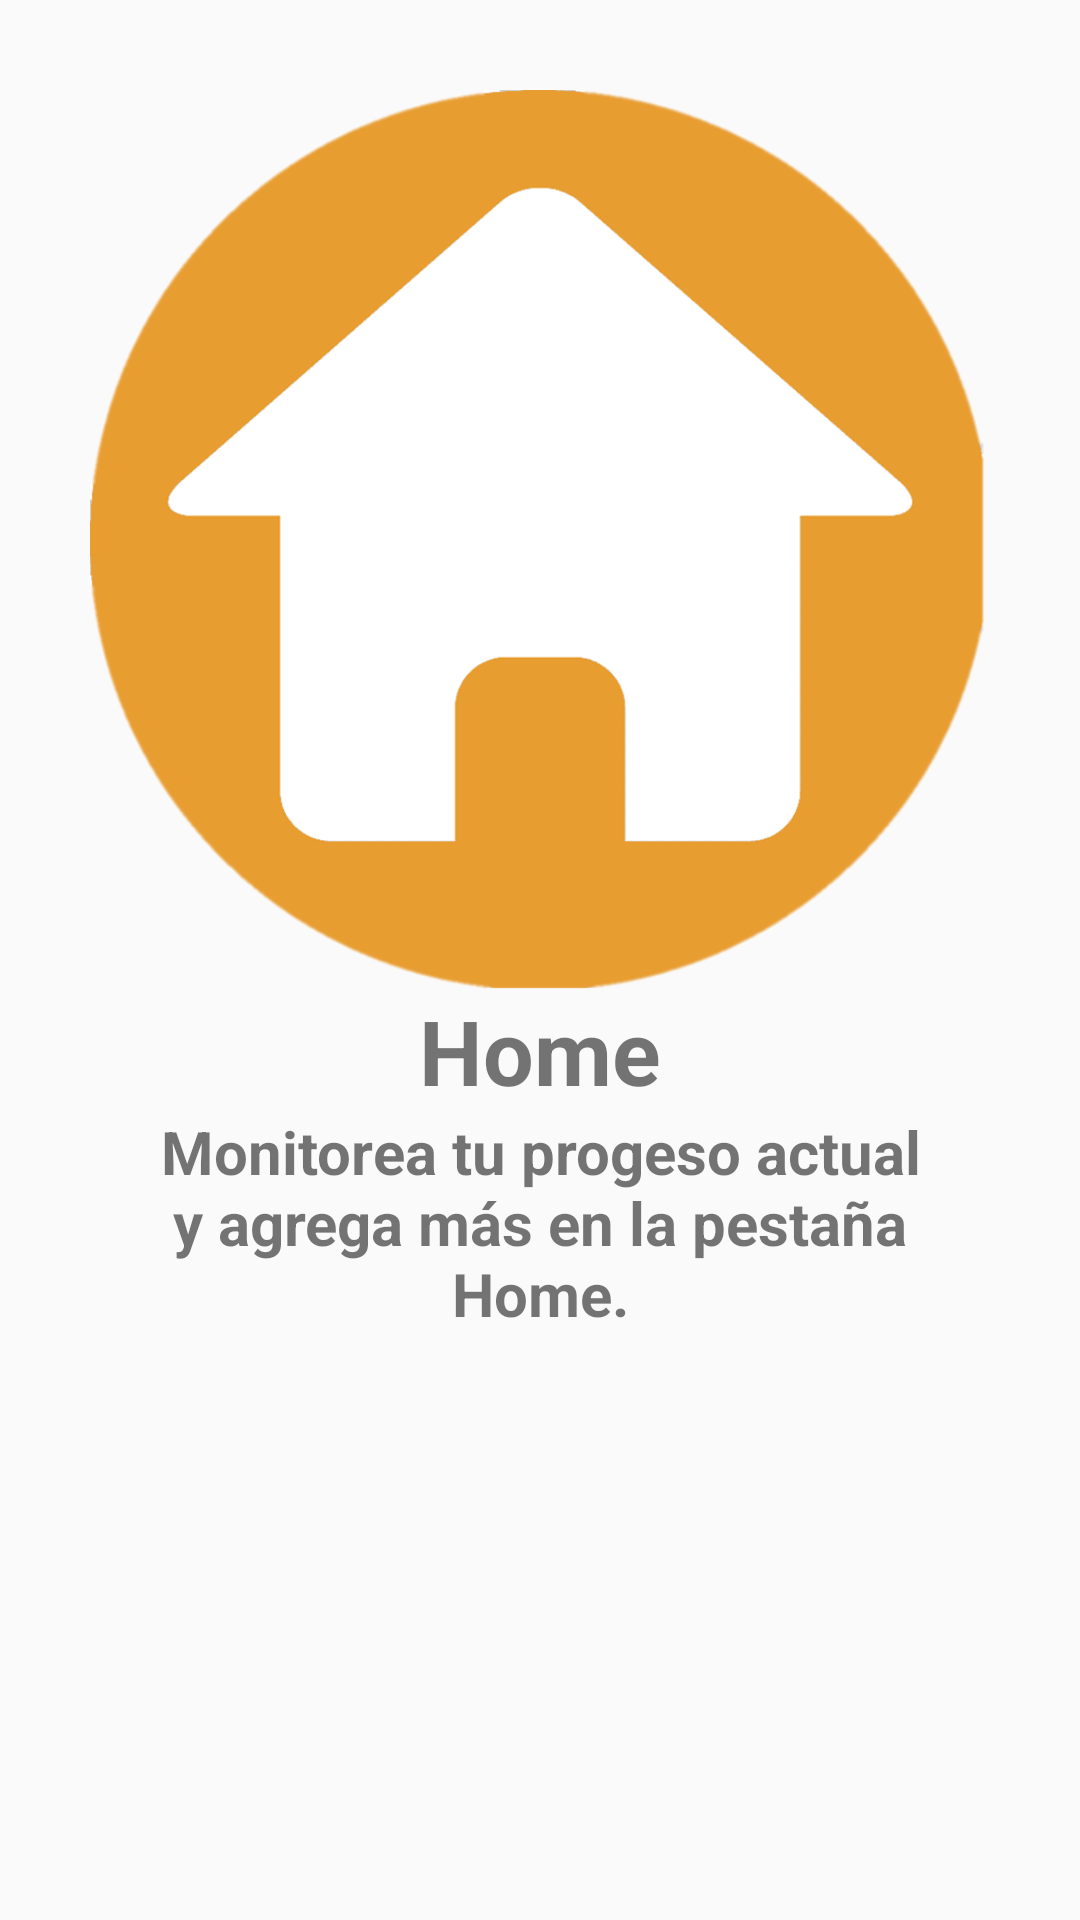

Write the Android layout XML for this screen, with the resource values it uses.
<!-- AndroidManifest.xml: application theme AppTheme.NoActionBar -->
<!-- res/layout/slider_screen.xml -->
<?xml version="1.0" encoding="utf-8"?>
<LinearLayout xmlns:android="http://schemas.android.com/apk/res/android"
    android:layout_width="match_parent"
    android:layout_height="match_parent"
    xmlns:app="http://schemas.android.com/apk/res-auto"
    app:flow_horizontalAlign="center"
    android:orientation="vertical">

    <ImageView
        android:layout_width="match_parent"
        android:layout_height="300dp"
        android:id="@+id/sliderImage"
        android:layout_marginTop="30dp"
        android:src="@drawable/home_image"/>

    <TextView
        android:layout_width="match_parent"
        android:layout_height="wrap_content"
        android:id="@+id/sliderTitle"
        android:textSize="30sp"
        android:text="Home"
        android:textAlignment="center"
        android:textStyle="bold"/>

    <TextView
        android:layout_width="wrap_content"
        android:layout_height="wrap_content"
        android:id="@+id/slideDesc"
        android:textSize="20sp"
        android:layout_marginHorizontal="50dp"
        android:text="@string/screenDescrip1"
        android:textAlignment="center"
        android:textStyle="bold"/>


</LinearLayout>
<!-- resources referenced by this layout -->
<resources>
  <!-- drawable home_image: png bitmap (drawable, 60390 bytes) -->
  <string name="screenDescrip1">Monitorea tu progeso actual y agrega más en la pestaña Home.</string>
  <style name="AppTheme.NoActionBar">
          <item name="windowActionBar">false</item>
          <item name="windowNoTitle">true</item>
      </style>
</resources>
